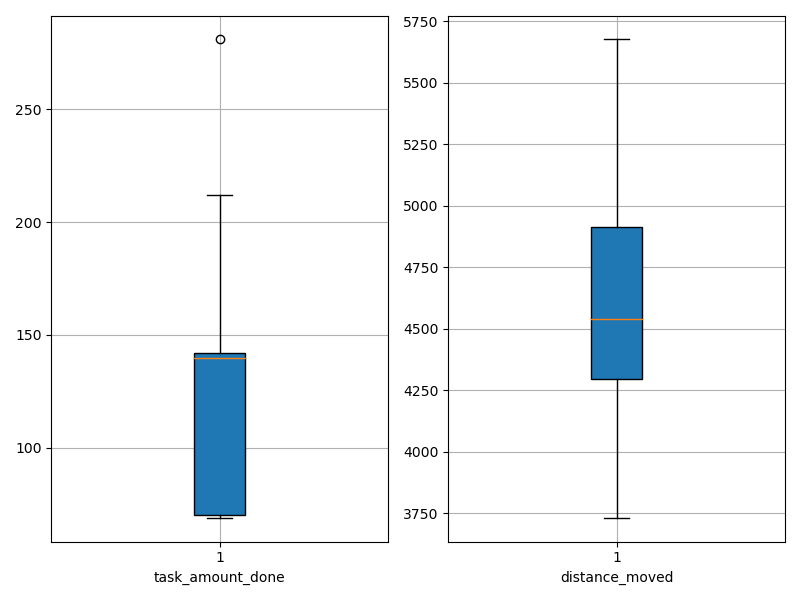

Source data for this figure (header and first rows):
agent_id, task_amount_done, distance_moved
0, 208.0, 4316
1, 140.0, 5119
2, 69.0, 4940
3, 139.0, 4293
4, 140.0, 4880
5, 209.0, 4140
6, 142.0, 4493
7, 139.0, 4744
8, 70.0, 5041
9, 71.0, 4265
10, 209.0, 4876
11, 140.0, 4317
12, 281.0, 4866
13, 69.0, 3732
14, 70.0, 4032
15, 141.0, 5027
16, 141.0, 4454
17, 211.0, 4494
18, 70.0, 4587
19, 142.0, 5600
20, 141.0, 4949
21, 140.0, 4393
22, 69.0, 4926
23, 70.0, 4232
24, 212.0, 4731
25, 139.0, 4660
26, 70.0, 3866
27, 70.0, 4090
28, 139.0, 5676
29, 209.0, 4307
